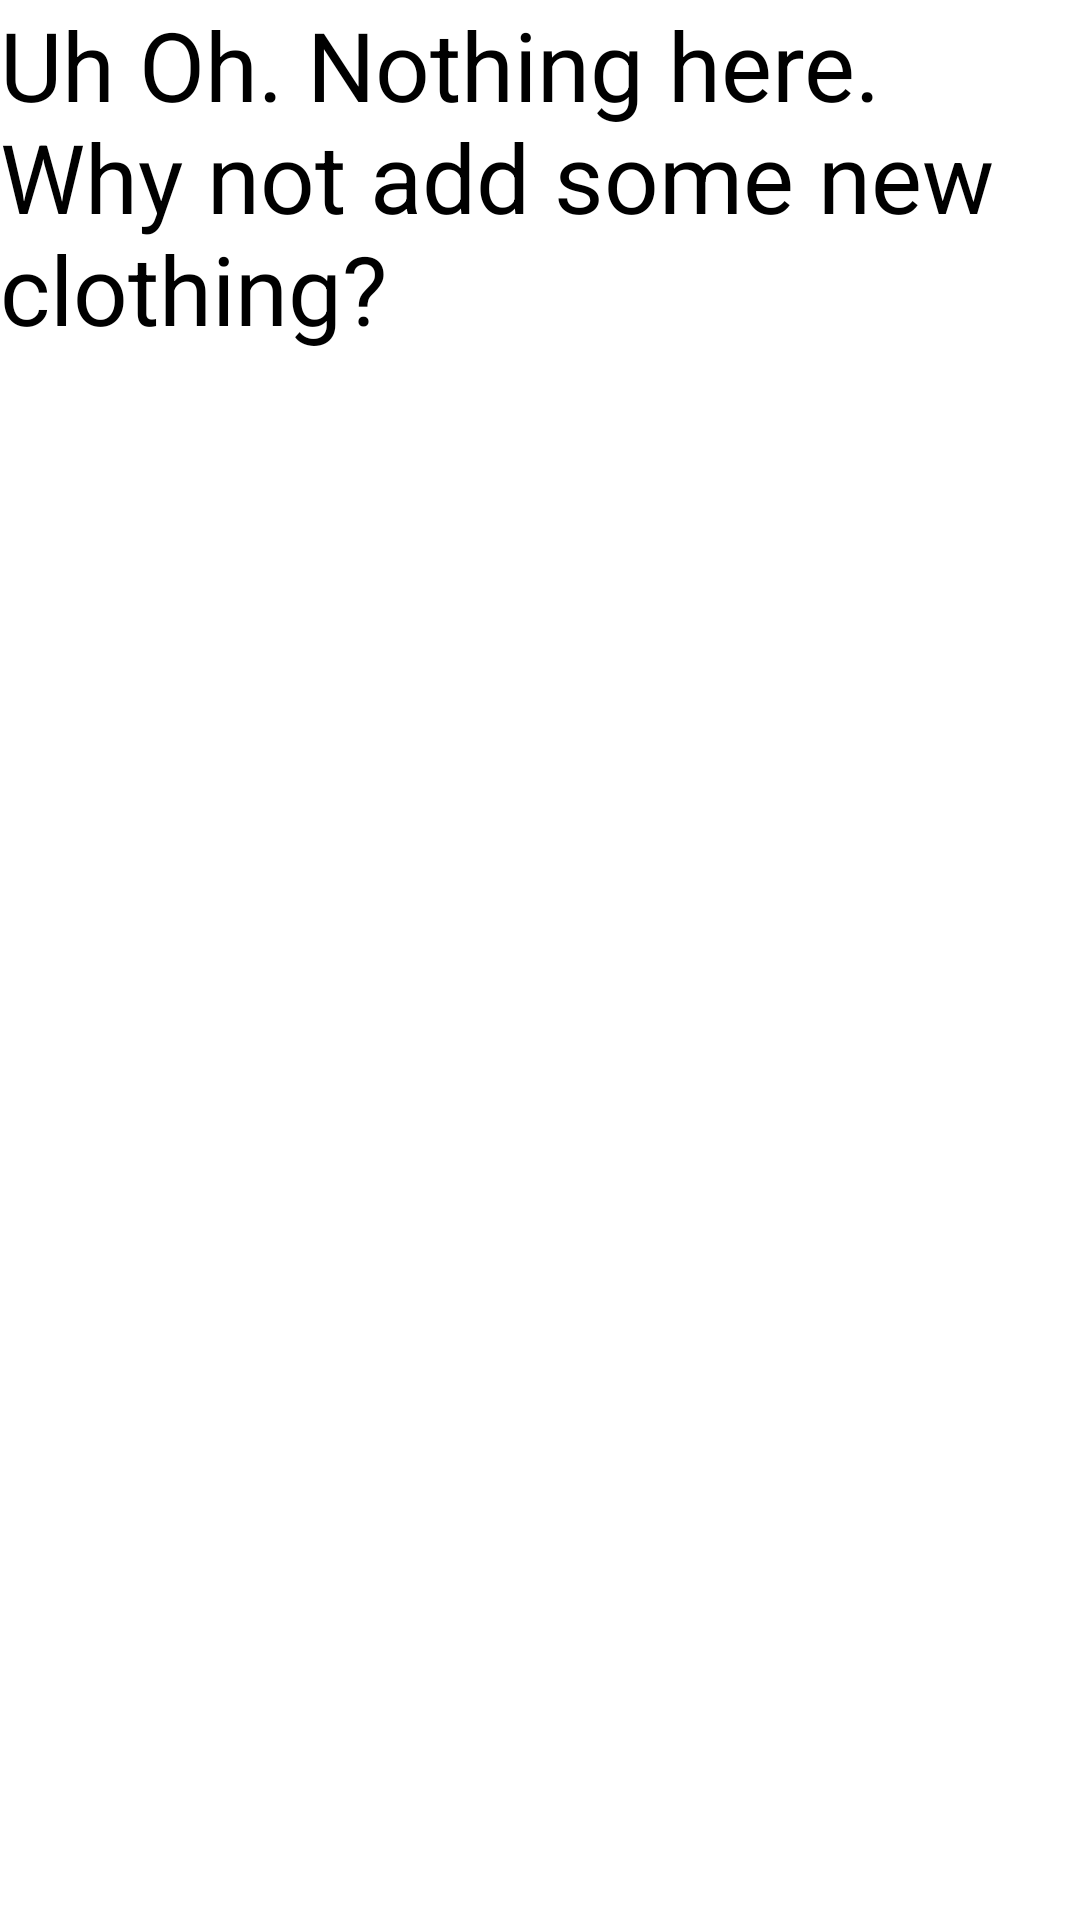

Here is an Android app screen rendered from its layout file. Give the layout XML and the strings, colors and styles it references.
<!-- AndroidManifest.xml: application theme Theme.Sherlock.Light -->
<!-- res/layout/fragment_empty.xml -->
<?xml version="1.0" encoding="utf-8"?>
<RelativeLayout xmlns:android="http://schemas.android.com/apk/res/android"
    android:id="@+id/closetLayout"
    android:layout_width="match_parent"
    android:layout_height="wrap_content"
    android:focusable="false"
    android:orientation="vertical" >

    <TextView
        android:id="@+id/outfitNameText"
        android:layout_width="wrap_content"
        android:layout_height="wrap_content"
        android:text="Uh Oh. Nothing here. Why not add some new clothing?"
        android:textSize="32sp"
         />

</RelativeLayout>
<!-- resources referenced by this layout -->
<resources>

</resources>
